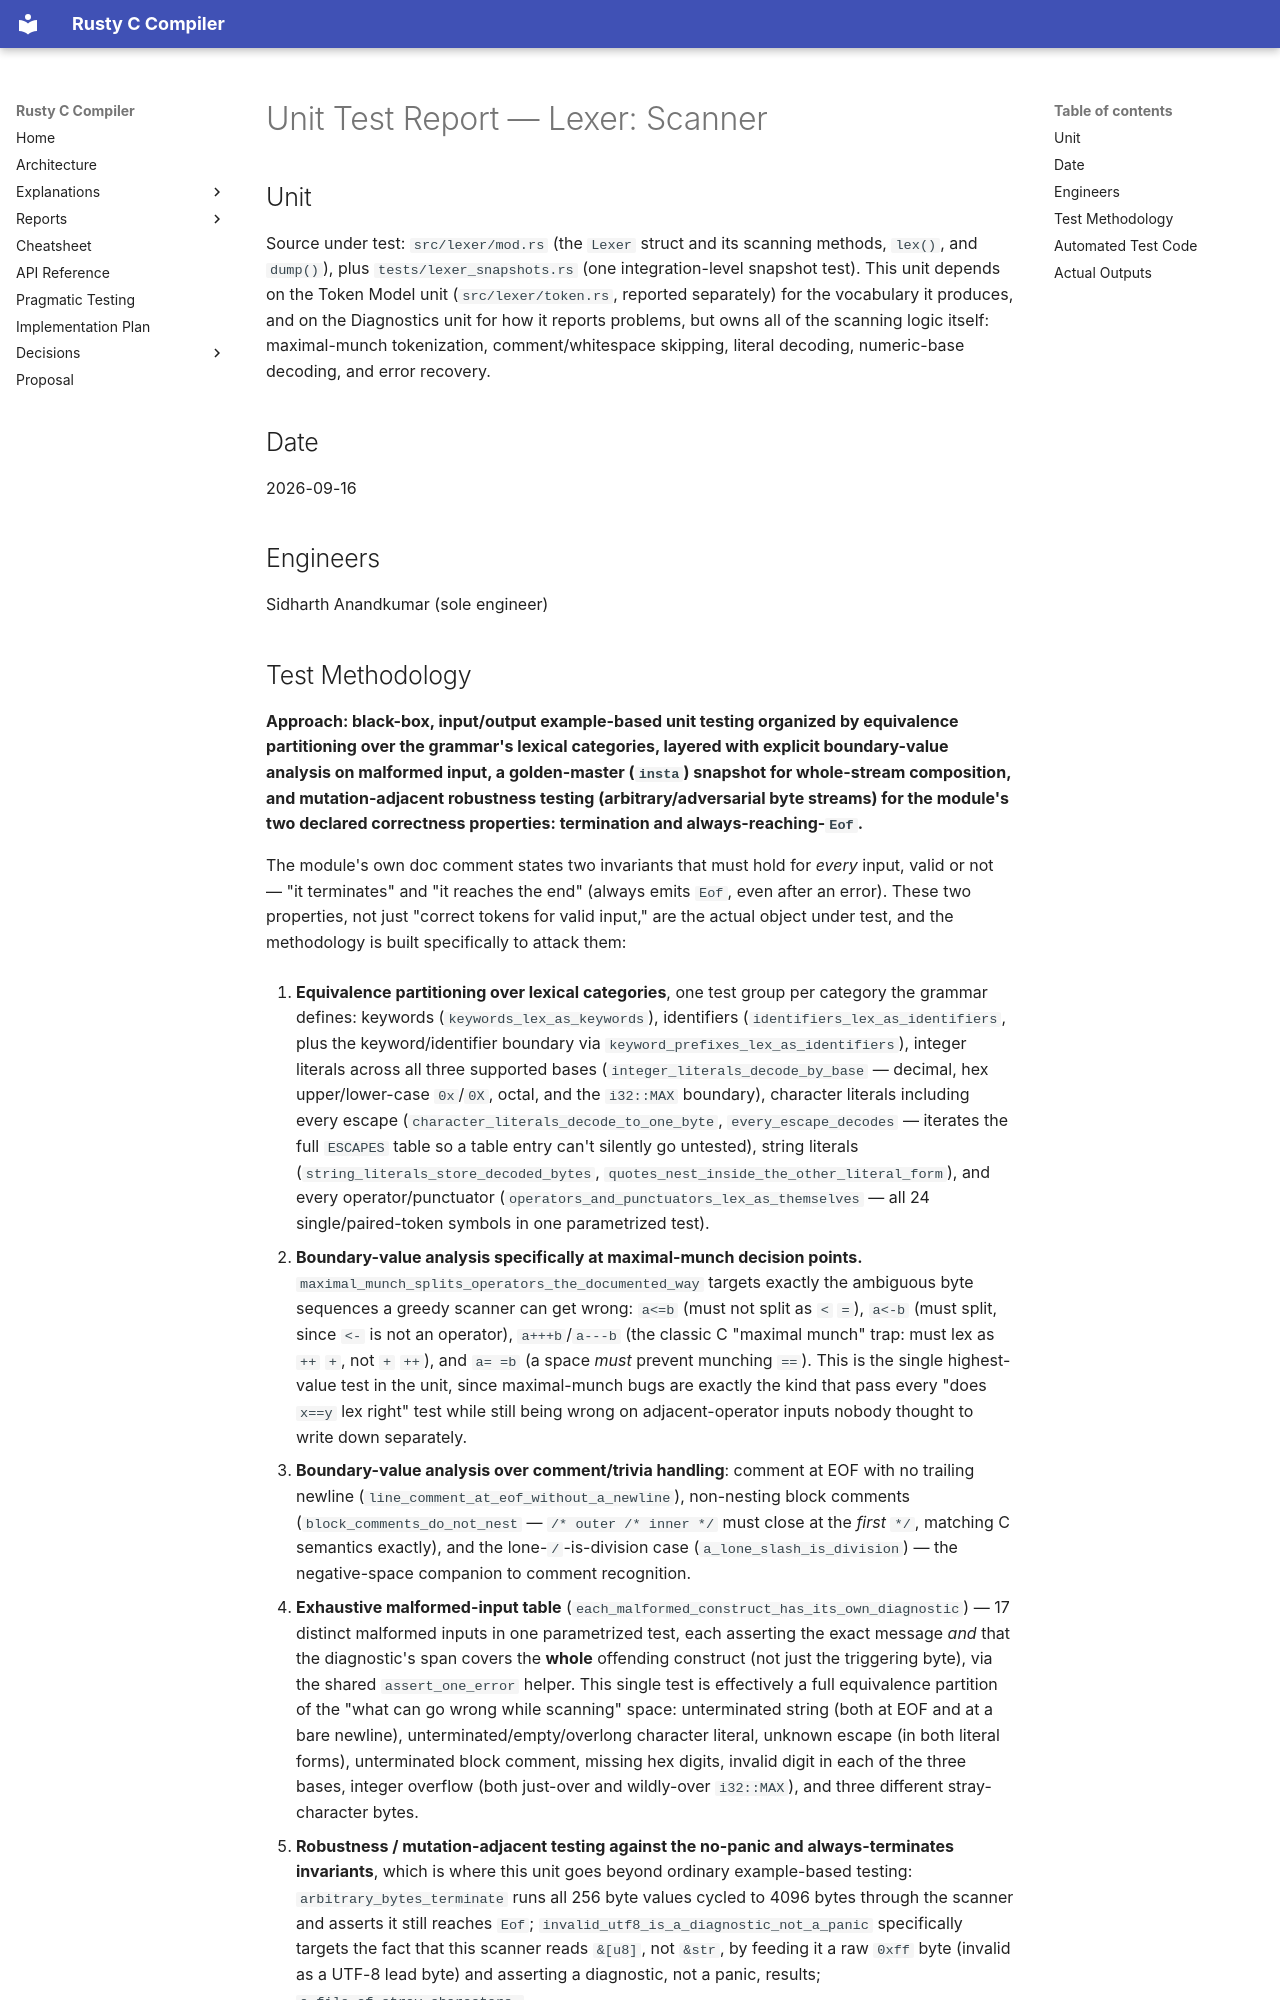

repository: sid-ak/rusty_c_compiler · page: reports/unit_tests/04-lexer-scanner/index.html · generator: mkdocs

# Unit Test Report — Lexer: Scanner

## Unit

Source under test: `src/lexer/mod.rs` (the `Lexer` struct and its scanning methods, `lex()`, and
`dump()`), plus `tests/lexer_snapshots.rs` (one integration-level snapshot test). This unit depends
on the Token Model unit (`src/lexer/token.rs`, reported separately) for the vocabulary it produces,
and on the Diagnostics unit for how it reports problems, but owns all of the scanning logic itself:
maximal-munch tokenization, comment/whitespace skipping, literal decoding, numeric-base decoding,
and error recovery.

## Date

2026-09-16

## Engineers

Sidharth Anandkumar (sole engineer)
